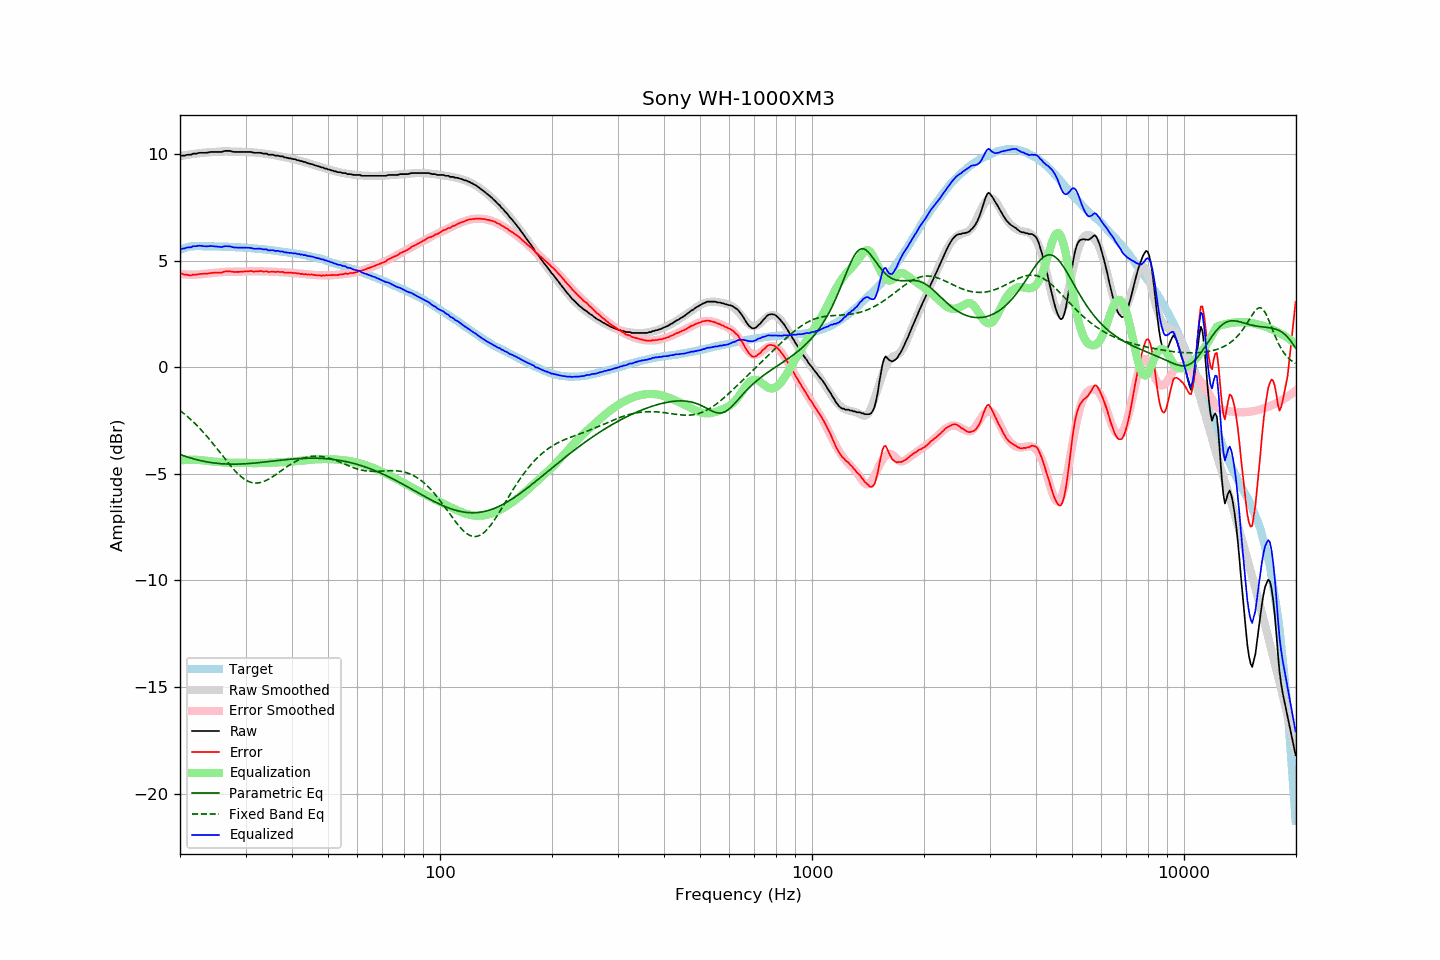

The table this chart was drawn from, first rows:
frequency, raw, error, smoothed, error_smoothed, equalization, parametric_eq, fixed_band_eq, equalized_raw, equalized_smoothed, target
20.00, 9.91, 4.40, 9.90, 4.38, -4.38, -4.09, -2.03, 5.53, 5.52, 5.50
20.20, 9.93, 4.39, 9.92, 4.37, -4.37, -4.12, -2.09, 5.56, 5.55, 5.53
20.40, 9.93, 4.36, 9.93, 4.36, -4.36, -4.15, -2.15, 5.57, 5.57, 5.56
20.61, 9.93, 4.34, 9.94, 4.35, -4.35, -4.17, -2.21, 5.57, 5.59, 5.58
20.81, 9.96, 4.34, 9.96, 4.35, -4.35, -4.20, -2.27, 5.61, 5.61, 5.61
21.02, 9.97, 4.32, 9.97, 4.35, -4.35, -4.22, -2.34, 5.62, 5.62, 5.64
21.23, 9.97, 4.31, 9.98, 4.34, -4.34, -4.24, -2.40, 5.62, 5.64, 5.65
21.44, 9.97, 4.30, 9.99, 4.34, -4.34, -4.27, -2.47, 5.63, 5.65, 5.66
21.66, 10.02, 4.34, 10.00, 4.34, -4.34, -4.29, -2.54, 5.68, 5.66, 5.67
21.87, 10.02, 4.34, 10.01, 4.34, -4.34, -4.31, -2.62, 5.68, 5.67, 5.67
22.09, 10.02, 4.33, 10.02, 4.34, -4.34, -4.33, -2.69, 5.67, 5.68, 5.68
22.31, 10.04, 4.35, 10.03, 4.35, -4.35, -4.35, -2.77, 5.69, 5.68, 5.68
22.54, 10.06, 4.37, 10.04, 4.35, -4.35, -4.37, -2.84, 5.70, 5.69, 5.68
22.76, 10.06, 4.37, 10.05, 4.36, -4.36, -4.38, -2.92, 5.69, 5.69, 5.68
22.99, 10.06, 4.38, 10.06, 4.37, -4.37, -4.40, -3.01, 5.68, 5.68, 5.67
23.22, 10.06, 4.38, 10.06, 4.38, -4.38, -4.42, -3.09, 5.67, 5.68, 5.67
23.45, 10.06, 4.38, 10.07, 4.39, -4.39, -4.43, -3.18, 5.67, 5.68, 5.67
23.69, 10.07, 4.39, 10.07, 4.40, -4.40, -4.44, -3.26, 5.67, 5.68, 5.67
23.92, 10.08, 4.40, 10.08, 4.40, -4.40, -4.46, -3.35, 5.67, 5.67, 5.67
24.16, 10.10, 4.42, 10.08, 4.41, -4.41, -4.47, -3.44, 5.69, 5.67, 5.67
24.40, 10.10, 4.42, 10.09, 4.42, -4.42, -4.48, -3.54, 5.68, 5.67, 5.67
24.65, 10.10, 4.43, 10.09, 4.42, -4.42, -4.49, -3.63, 5.67, 5.67, 5.66
24.89, 10.10, 4.43, 10.10, 4.43, -4.43, -4.50, -3.72, 5.66, 5.67, 5.66
25.14, 10.10, 4.43, 10.11, 4.44, -4.44, -4.51, -3.82, 5.66, 5.67, 5.66
25.39, 10.10, 4.43, 10.11, 4.45, -4.45, -4.52, -3.92, 5.65, 5.66, 5.66
25.65, 10.10, 4.43, 10.12, 4.46, -4.46, -4.52, -4.01, 5.64, 5.66, 5.66
25.91, 10.10, 4.44, 10.12, 4.46, -4.46, -4.53, -4.11, 5.64, 5.66, 5.65
26.16, 10.13, 4.47, 10.12, 4.47, -4.47, -4.53, -4.21, 5.66, 5.66, 5.65
26.43, 10.15, 4.49, 10.12, 4.47, -4.47, -4.54, -4.30, 5.68, 5.65, 5.65
26.69, 10.15, 4.49, 10.12, 4.47, -4.47, -4.54, -4.40, 5.67, 5.65, 5.65
26.96, 10.15, 4.49, 10.12, 4.47, -4.47, -4.54, -4.49, 5.67, 5.65, 5.65
27.23, 10.15, 4.50, 10.12, 4.48, -4.48, -4.55, -4.58, 5.67, 5.65, 5.64
27.50, 10.13, 4.48, 10.12, 4.48, -4.48, -4.55, -4.67, 5.65, 5.64, 5.64
27.77, 10.11, 4.47, 10.12, 4.48, -4.48, -4.55, -4.76, 5.63, 5.64, 5.63
28.05, 10.10, 4.46, 10.12, 4.48, -4.48, -4.55, -4.84, 5.61, 5.63, 5.63
28.33, 10.10, 4.47, 10.12, 4.49, -4.49, -4.55, -4.92, 5.61, 5.63, 5.62
28.62, 10.10, 4.47, 10.11, 4.49, -4.49, -4.54, -5.00, 5.61, 5.63, 5.62
28.90, 10.10, 4.47, 10.11, 4.49, -4.49, -4.54, -5.07, 5.61, 5.62, 5.62
29.19, 10.10, 4.48, 10.10, 4.48, -4.48, -4.54, -5.13, 5.61, 5.62, 5.61
29.48, 10.10, 4.48, 10.10, 4.48, -4.48, -4.54, -5.19, 5.61, 5.61, 5.61
29.78, 10.10, 4.49, 10.09, 4.49, -4.49, -4.53, -5.25, 5.61, 5.61, 5.60
30.08, 10.10, 4.49, 10.09, 4.49, -4.49, -4.53, -5.30, 5.61, 5.60, 5.60
30.38, 10.10, 4.50, 10.09, 4.49, -4.49, -4.52, -5.34, 5.60, 5.60, 5.59
30.68, 10.10, 4.50, 10.09, 4.50, -4.50, -4.52, -5.37, 5.60, 5.59, 5.59
30.99, 10.10, 4.51, 10.08, 4.50, -4.50, -4.51, -5.40, 5.60, 5.58, 5.58
31.30, 10.08, 4.50, 10.08, 4.50, -4.50, -4.51, -5.42, 5.58, 5.58, 5.57
31.61, 10.06, 4.48, 10.07, 4.50, -4.50, -4.50, -5.43, 5.56, 5.57, 5.57
31.93, 10.06, 4.49, 10.07, 4.50, -4.50, -4.49, -5.43, 5.56, 5.57, 5.56
32.24, 10.06, 4.50, 10.06, 4.50, -4.50, -4.48, -5.43, 5.56, 5.56, 5.55
32.57, 10.06, 4.50, 10.05, 4.50, -4.50, -4.48, -5.42, 5.56, 5.55, 5.55
32.89, 10.06, 4.51, 10.04, 4.50, -4.50, -4.47, -5.41, 5.56, 5.54, 5.54
33.22, 10.04, 4.50, 10.03, 4.49, -4.49, -4.46, -5.39, 5.54, 5.54, 5.53
33.55, 10.02, 4.48, 10.02, 4.49, -4.49, -4.45, -5.36, 5.52, 5.53, 5.53
33.89, 10.02, 4.49, 10.01, 4.49, -4.49, -4.44, -5.33, 5.53, 5.52, 5.52
34.23, 10.02, 4.50, 10.00, 4.49, -4.49, -4.44, -5.30, 5.53, 5.51, 5.51
34.57, 9.97, 4.46, 9.99, 4.49, -4.49, -4.43, -5.26, 5.48, 5.50, 5.50
34.92, 9.97, 4.47, 9.98, 4.49, -4.49, -4.42, -5.21, 5.48, 5.49, 5.49
35.27, 9.97, 4.48, 9.97, 4.48, -4.48, -4.41, -5.17, 5.48, 5.49, 5.48
35.62, 9.97, 4.49, 9.95, 4.48, -4.48, -4.40, -5.12, 5.49, 5.48, 5.47
35.97, 9.93, 4.46, 9.94, 4.47, -4.47, -4.39, -5.07, 5.45, 5.47, 5.46
... 635 more rows
